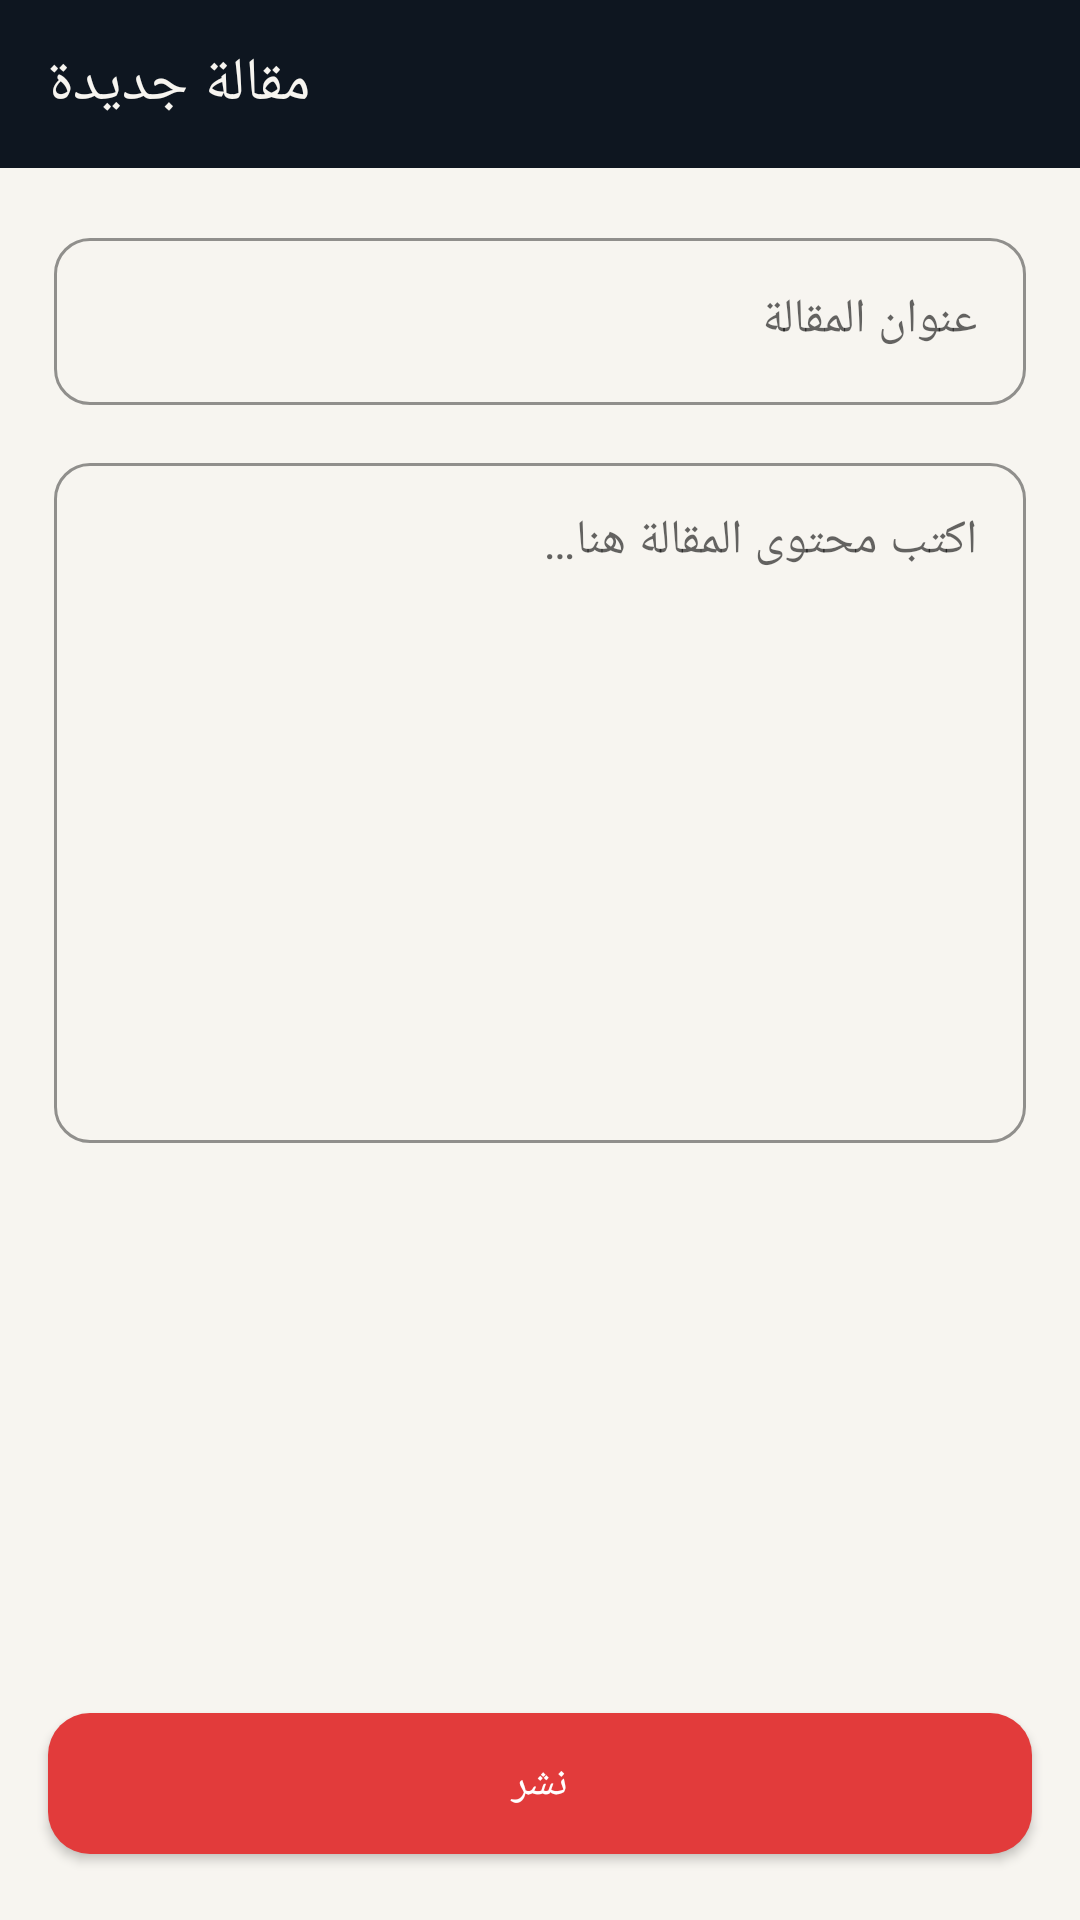

The Android layout XML behind this screen, and the referenced resources:
<!-- AndroidManifest.xml: application theme Theme.MyDocx -->
<!-- res/layout/activity_publish_article.xml -->
<?xml version="1.0" encoding="utf-8"?>
<LinearLayout xmlns:android="http://schemas.android.com/apk/res/android"
    android:layout_width="match_parent"
    android:layout_height="match_parent"
    android:orientation="vertical"
    android:background="@color/paper_50">

    <androidx.appcompat.widget.Toolbar
        android:id="@+id/toolbar"
        android:layout_width="match_parent"
        android:layout_height="?attr/actionBarSize"
        android:background="@color/ink_900"
        app:title="@string/publish_article"
        app:titleTextColor="@color/paper_50"
        xmlns:app="http://schemas.android.com/apk/res-auto" />

    <ScrollView
        android:layout_width="match_parent"
        android:layout_height="0dp"
        android:layout_weight="1">

        <LinearLayout
            android:layout_width="match_parent"
            android:layout_height="wrap_content"
            android:orientation="vertical"
            android:padding="18dp">

            <com.google.android.material.textfield.TextInputLayout
                style="@style/Input.Field"
                android:layout_width="match_parent"
                android:layout_height="wrap_content"
                android:layout_marginBottom="14dp"
                android:hint="@string/article_title_hint">
                <com.google.android.material.textfield.TextInputEditText
                    android:id="@+id/inputTitle"
                    android:layout_width="match_parent"
                    android:layout_height="wrap_content" />
            </com.google.android.material.textfield.TextInputLayout>

            <com.google.android.material.textfield.TextInputLayout
                style="@style/Input.Field"
                android:layout_width="match_parent"
                android:layout_height="wrap_content"
                android:hint="@string/article_body_hint">
                <com.google.android.material.textfield.TextInputEditText
                    android:id="@+id/inputBody"
                    android:gravity="top"
                    android:minLines="10"
                    android:layout_width="match_parent"
                    android:layout_height="wrap_content" />
            </com.google.android.material.textfield.TextInputLayout>
        </LinearLayout>
    </ScrollView>

    <com.google.android.material.button.MaterialButton
        android:id="@+id/btnPublish"
        style="@style/Btn.Primary"
        android:layout_width="match_parent"
        android:layout_height="wrap_content"
        android:layout_margin="16dp"
        android:text="@string/publish" />
</LinearLayout>
<!-- resources referenced by this layout -->
<resources>
  <color name="ink_900">#0E1620</color>
  <color name="paper_50">#F7F5F0</color>
  <string name="article_body_hint">اكتب محتوى المقالة هنا…</string>
  <string name="article_title_hint">عنوان المقالة</string>
  <string name="publish">نشر</string>
  <string name="publish_article">مقالة جديدة</string>
  <style name="Btn.Primary" parent="Widget.MaterialComponents.Button">
          <item name="backgroundTint">@color/signal_red</item>
          <item name="cornerRadius">14dp</item>
          <item name="android:textColor">@color/white</item>
          <item name="android:textAllCaps">false</item>
          <item name="android:paddingTop">14dp</item>
          <item name="android:paddingBottom">14dp</item>
      </style>
  <style name="Input.Field" parent="Widget.MaterialComponents.TextInputLayout.OutlinedBox">
          <item name="boxCornerRadiusTopStart">12dp</item>
          <item name="boxCornerRadiusTopEnd">12dp</item>
          <item name="boxCornerRadiusBottomStart">12dp</item>
          <item name="boxCornerRadiusBottomEnd">12dp</item>
          <item name="boxStrokeColor">@color/ink_600</item>
      </style>
  <style name="Theme.MyDocx" parent="Theme.MaterialComponents.DayNight.NoActionBar">
          <item name="colorPrimary">@color/ink_800</item>
          <item name="colorPrimaryDark">@color/ink_900</item>
          <item name="colorAccent">@color/signal_red</item>
          <item name="android:windowBackground">@color/paper_50</item>
          <item name="android:statusBarColor">@color/ink_900</item>
          <item name="android:windowLightStatusBar" tools:targetApi="23">false</item>
          <item name="fontFamily">sans-serif</item>
      </style>
  <color name="signal_red">#E23B3B</color>
  <color name="white">#FFFFFF</color>
  <color name="ink_600">#2A3B50</color>
  <color name="ink_800">#151F2C</color>
</resources>
